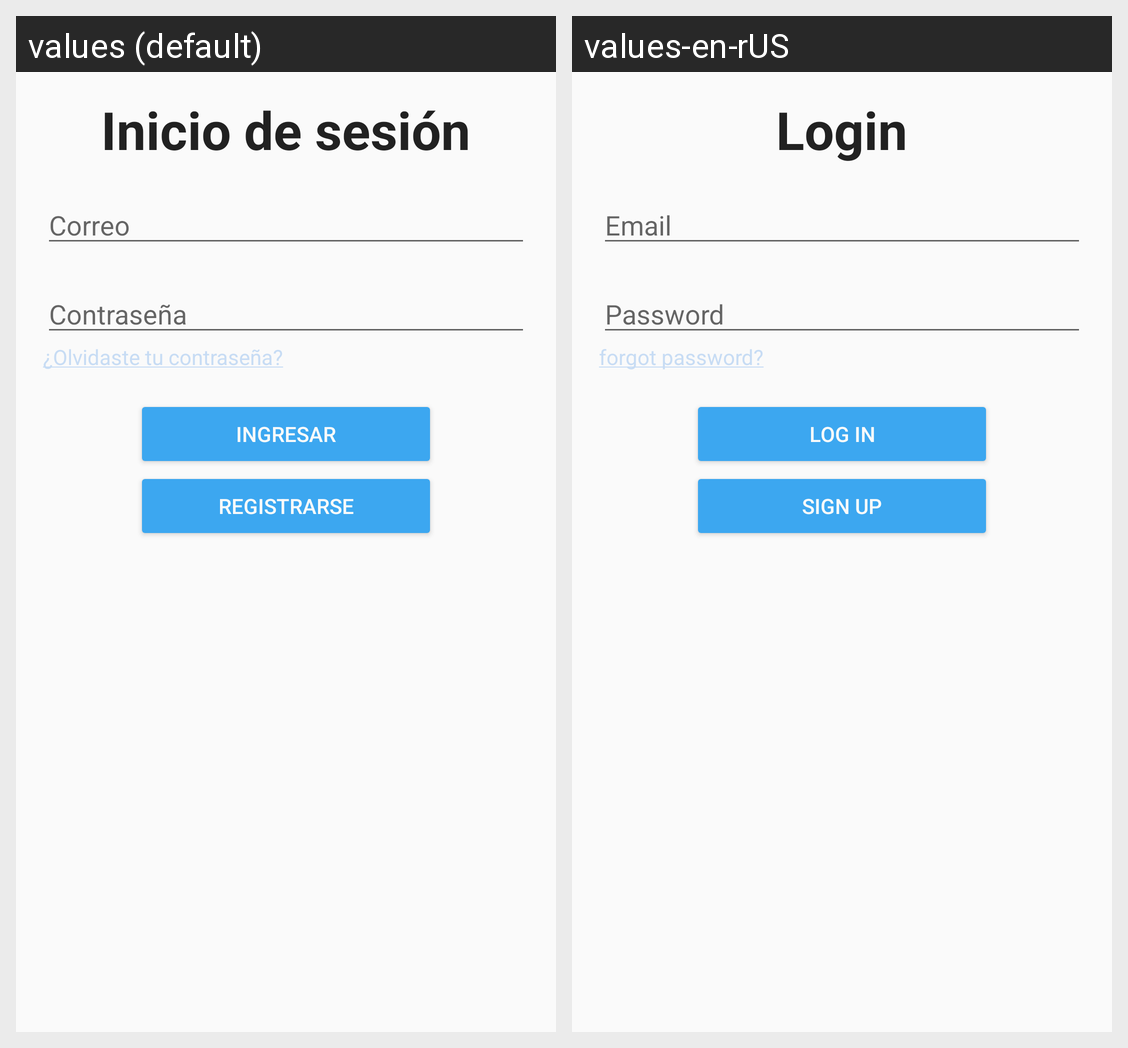

The same Android screen rendered under two of its app's locales, left to right. List the strings drawn on it with the default value and each locale's translation.
Android screen res/layout/login_view.xml rendered under 2 locales, left to right: values (default), values-en-rUS. Device: Nexus 5 (rendered at 1080×1920; each locale shown at half size, 540×960, under a caption strip naming it); theme AppTheme.
Strings drawn on this screen, with the default value and each locale's value (text and hints the layout hard-codes, and strings that could not be matched under every locale, appear in the picture but are not listed):

login
  values: Inicio de sesión
  values-en-rUS: Login

email
  values: Correo
  values-en-rUS: Email

password
  values: Contraseña
  values-en-rUS: Password

link_login
  values: ¿Olvidaste tu contraseña?
  values-en-rUS: forgot password?

log_in
  values: Ingresar
  values-en-rUS: Log in

sign_up
  values: Registrarse
  values-en-rUS: Sign up
